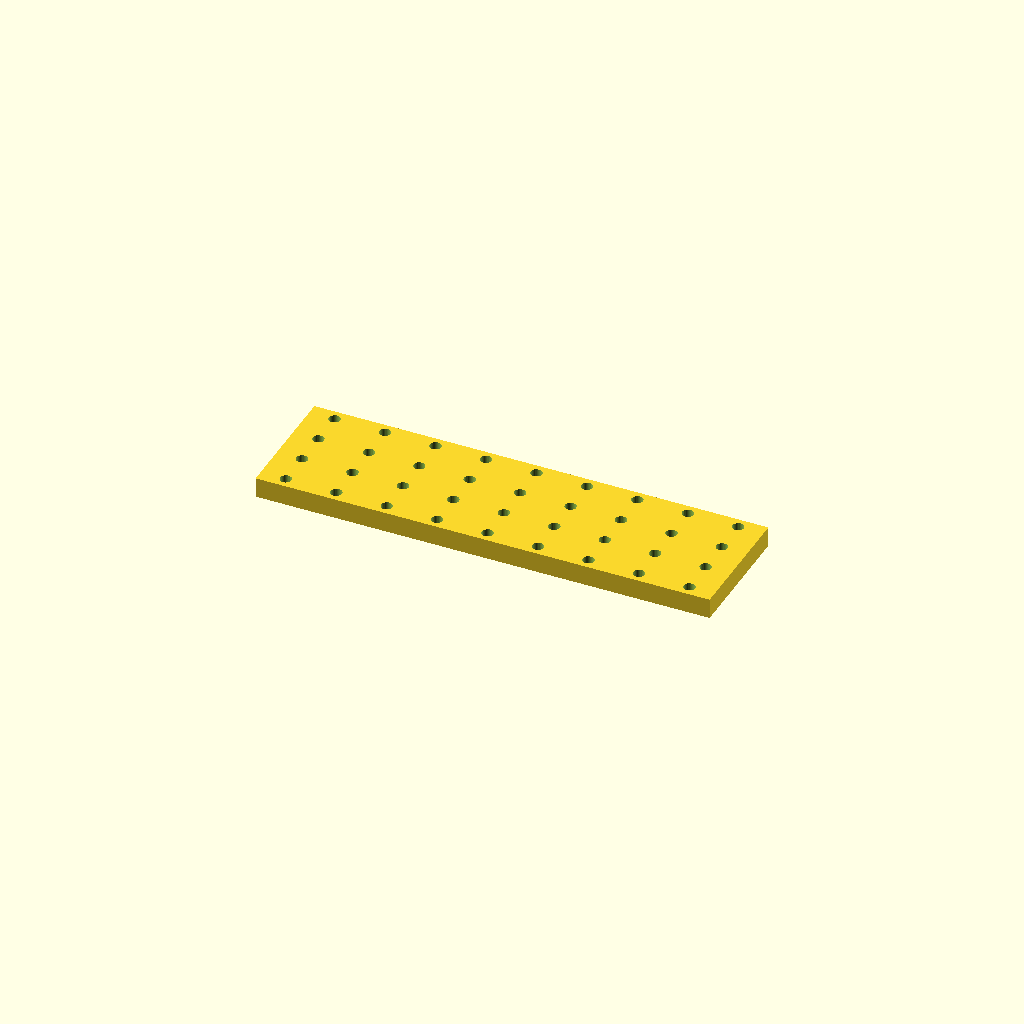
Cell 1: the model at its default parameters.
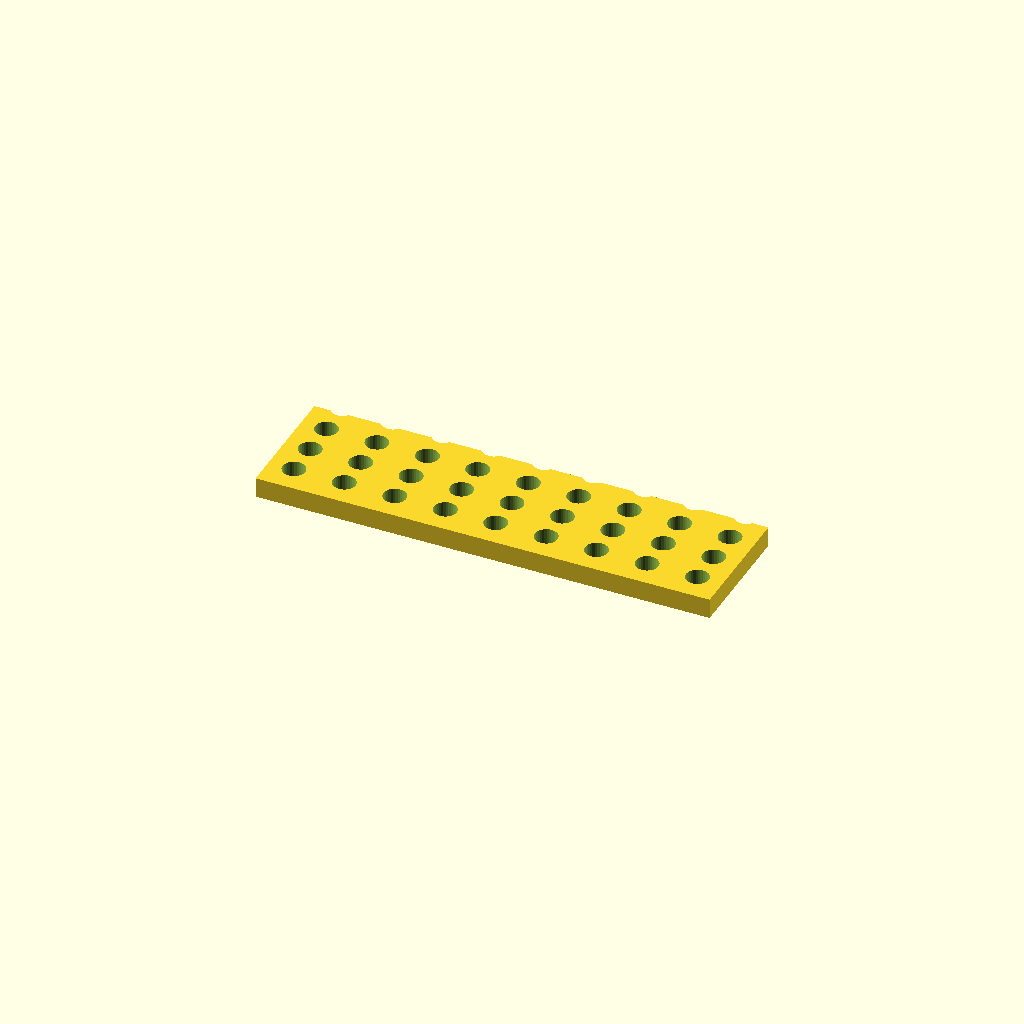
Cell 2: the same model with hole_d = 9.
All cells are drawn from one camera (rotation 55°, 0°, 25°, orthographic, colour scheme Cornfield), so only the parameter changes between them.
OpenSCAD source file optional_data/data/place1/perfpanels/part_0070.scad:
$fn = 32;

// ----------------------------------------------------------------------
// Perforated panel 180 x 50 x 8
// 4 x 9 Ø4.5 holes, grid layout
// ----------------------------------------------------------------------

// --- parameters (mm) ---
panel = [180, 50, 8];  // overall size (x, y, z)
hole_d = 4.5;          // hole diameter
pitch_x = 20;          // hole pitch along X
pitch_y = 13.833;      // hole pitch along Y

// --- derived feature positions (mm) ---
margin = hole_d / 2 + 2;            // = 4.25   clearance from the panel edge
cols = floor((panel[0] - 2 * margin) / pitch_x) + 1;  // = 9   how many columns fit in X
rows = floor((panel[1] - 2 * margin) / pitch_y) + 1;  // = 4   how many rows fit in Y
span_x = (cols - 1) * pitch_x + 0;  // = 160   width of the field
span_y = (rows - 1) * pitch_y;      // = 41.5   height of the field
origin_x = -span_x / 2;             // = -80   X of the first hole
origin_y = -span_y / 2;             // = -20.75   Y of the first row
holes = rows * cols;                // = 36   holes in total
feature_centers = [
  [origin_x + 0 * pitch_x, origin_y + 0 * pitch_y],
  [origin_x + 1 * pitch_x, origin_y + 0 * pitch_y],
  [origin_x + 2 * pitch_x, origin_y + 0 * pitch_y],
  [origin_x + 3 * pitch_x, origin_y + 0 * pitch_y],
  [origin_x + 4 * pitch_x, origin_y + 0 * pitch_y],
  [origin_x + 5 * pitch_x, origin_y + 0 * pitch_y],
  [origin_x + 6 * pitch_x, origin_y + 0 * pitch_y],
  [origin_x + 7 * pitch_x, origin_y + 0 * pitch_y],
  [origin_x + 8 * pitch_x, origin_y + 0 * pitch_y],
  [origin_x + 0 * pitch_x, origin_y + 1 * pitch_y],
  [origin_x + 1 * pitch_x, origin_y + 1 * pitch_y],
  [origin_x + 2 * pitch_x, origin_y + 1 * pitch_y],
  [origin_x + 3 * pitch_x, origin_y + 1 * pitch_y],
  [origin_x + 4 * pitch_x, origin_y + 1 * pitch_y],
  [origin_x + 5 * pitch_x, origin_y + 1 * pitch_y],
  [origin_x + 6 * pitch_x, origin_y + 1 * pitch_y],
  [origin_x + 7 * pitch_x, origin_y + 1 * pitch_y],
  [origin_x + 8 * pitch_x, origin_y + 1 * pitch_y],
  [origin_x + 0 * pitch_x, origin_y + 2 * pitch_y],
  [origin_x + 1 * pitch_x, origin_y + 2 * pitch_y],
  [origin_x + 2 * pitch_x, origin_y + 2 * pitch_y],
  [origin_x + 3 * pitch_x, origin_y + 2 * pitch_y],
  [origin_x + 4 * pitch_x, origin_y + 2 * pitch_y],
  [origin_x + 5 * pitch_x, origin_y + 2 * pitch_y],
  [origin_x + 6 * pitch_x, origin_y + 2 * pitch_y],
  [origin_x + 7 * pitch_x, origin_y + 2 * pitch_y],
  [origin_x + 8 * pitch_x, origin_y + 2 * pitch_y],
  [origin_x + 0 * pitch_x, origin_y + 3 * pitch_y],
  [origin_x + 1 * pitch_x, origin_y + 3 * pitch_y],
  [origin_x + 2 * pitch_x, origin_y + 3 * pitch_y],
  [origin_x + 3 * pitch_x, origin_y + 3 * pitch_y],
  [origin_x + 4 * pitch_x, origin_y + 3 * pitch_y],
  [origin_x + 5 * pitch_x, origin_y + 3 * pitch_y],
  [origin_x + 6 * pitch_x, origin_y + 3 * pitch_y],
  [origin_x + 7 * pitch_x, origin_y + 3 * pitch_y],
  [origin_x + 8 * pitch_x, origin_y + 3 * pitch_y]
];   // hole centres, used verbatim by the cutter loop

// panel outline, every hole through
difference() {
  cube(panel, center = true);
  for (centre = feature_centers)
    translate([centre[0], centre[1], 0])
      cylinder(d = hole_d, h = panel[2] + 2, center = true);
}
Customizer parameters (derived from the source; name, type, default, range or options):
panel: vector, default [180, 50, 8]
hole_d: number, default 4.5
pitch_x: number, default 20
pitch_y: number, default 13.833
